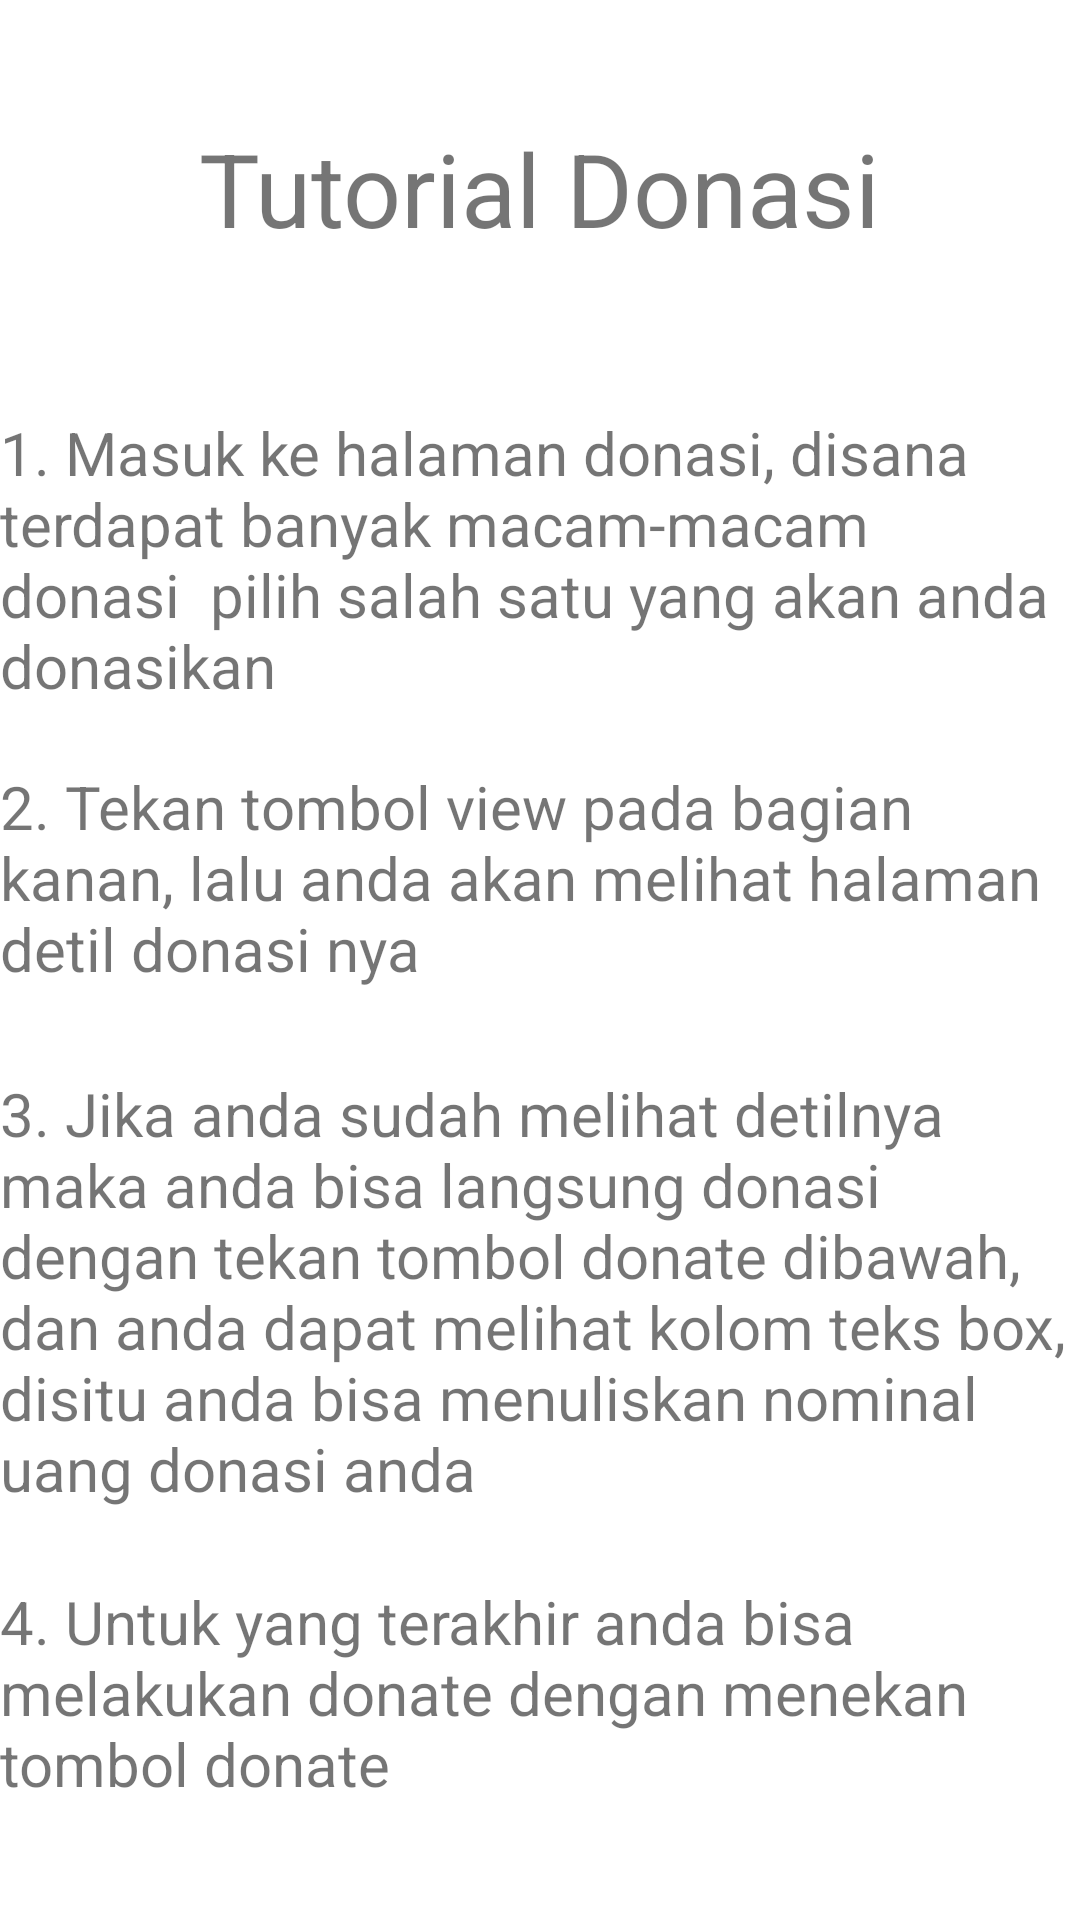

The Android layout XML behind this screen, and the referenced resources:
<!-- AndroidManifest.xml: application theme Theme.160420112_UTS -->
<!-- res/layout/fragment_tutorial.xml -->
<?xml version="1.0" encoding="utf-8"?>
<FrameLayout xmlns:android="http://schemas.android.com/apk/res/android"
    xmlns:app="http://schemas.android.com/apk/res-auto"
    xmlns:tools="http://schemas.android.com/tools"
    android:layout_width="match_parent"
    android:layout_height="match_parent"
    tools:context=".tutorialFragment">

    <androidx.constraintlayout.widget.ConstraintLayout
        android:layout_width="match_parent"
        android:layout_height="match_parent">

        <TextView
            android:id="@+id/textView2"
            android:layout_width="wrap_content"
            android:layout_height="wrap_content"
            android:layout_marginTop="40dp"
            android:text="Tutorial Donasi"
            android:textSize="34sp"
            app:layout_constraintEnd_toEndOf="parent"
            app:layout_constraintStart_toStartOf="parent"
            app:layout_constraintTop_toTopOf="parent" />

        <TextView
            android:id="@+id/textView3"
            android:layout_width="wrap_content"
            android:layout_height="wrap_content"
            android:layout_marginTop="52dp"
            android:text="1. Masuk ke halaman donasi, disana terdapat banyak macam-macam donasi  pilih salah satu yang akan anda donasikan"
            android:textSize="20sp"
            app:layout_constraintEnd_toEndOf="parent"
            app:layout_constraintHorizontal_bias="0.0"
            app:layout_constraintStart_toStartOf="parent"
            app:layout_constraintTop_toBottomOf="@+id/textView2" />

        <TextView
            android:id="@+id/textView5"
            android:layout_width="wrap_content"
            android:layout_height="wrap_content"
            android:layout_marginTop="20dp"
            android:text="2. Tekan tombol view pada bagian kanan, lalu anda akan melihat halaman detil donasi nya  "
            android:textSize="20sp"
            app:layout_constraintEnd_toEndOf="parent"
            app:layout_constraintHorizontal_bias="0.0"
            app:layout_constraintStart_toStartOf="parent"
            app:layout_constraintTop_toBottomOf="@+id/textView3" />

        <TextView
            android:id="@+id/textView7"
            android:layout_width="wrap_content"
            android:layout_height="wrap_content"
            android:layout_marginTop="28dp"
            android:text="3. Jika anda sudah melihat detilnya maka anda bisa langsung donasi dengan tekan tombol donate dibawah, dan anda dapat melihat kolom teks box, disitu anda bisa menuliskan nominal uang donasi anda "
            android:textSize="20sp"
            app:layout_constraintEnd_toEndOf="parent"
            app:layout_constraintHorizontal_bias="0.0"
            app:layout_constraintStart_toStartOf="parent"
            app:layout_constraintTop_toBottomOf="@+id/textView5" />

        <TextView
            android:id="@+id/textView8"
            android:layout_width="wrap_content"
            android:layout_height="wrap_content"
            android:layout_marginTop="24dp"
            android:text="4. Untuk yang terakhir anda bisa melakukan donate dengan menekan tombol donate"
            android:textSize="20sp"
            app:layout_constraintEnd_toEndOf="parent"
            app:layout_constraintHorizontal_bias="0.0"
            app:layout_constraintStart_toStartOf="parent"
            app:layout_constraintTop_toBottomOf="@+id/textView7" />
    </androidx.constraintlayout.widget.ConstraintLayout>
</FrameLayout>
<!-- resources referenced by this layout -->
<resources>
  <style name="Theme.160420112_UTS" parent="Theme.MaterialComponents.DayNight.DarkActionBar">
          
          <item name="colorPrimary">@color/purple_500</item>
          <item name="colorPrimaryVariant">@color/purple_700</item>
          <item name="colorOnPrimary">@color/white</item>
          
          <item name="colorSecondary">@color/teal_200</item>
          <item name="colorSecondaryVariant">@color/teal_700</item>
          <item name="colorOnSecondary">@color/black</item>
          
          <item name="android:statusBarColor">?attr/colorPrimaryVariant</item>
          
      </style>
  <!-- not gathered from this repository: default colours our renderer supplied (Android Studio template values) -->
  <color name="purple_500">#FF6200EE</color>
  <color name="purple_700">#FF3700B3</color>
  <color name="teal_200">#FF03DAC5</color>
  <color name="teal_700">#FF018786</color>
  <color name="black">#FF000000</color>
  <color name="white">#FFFFFFFF</color>
</resources>
